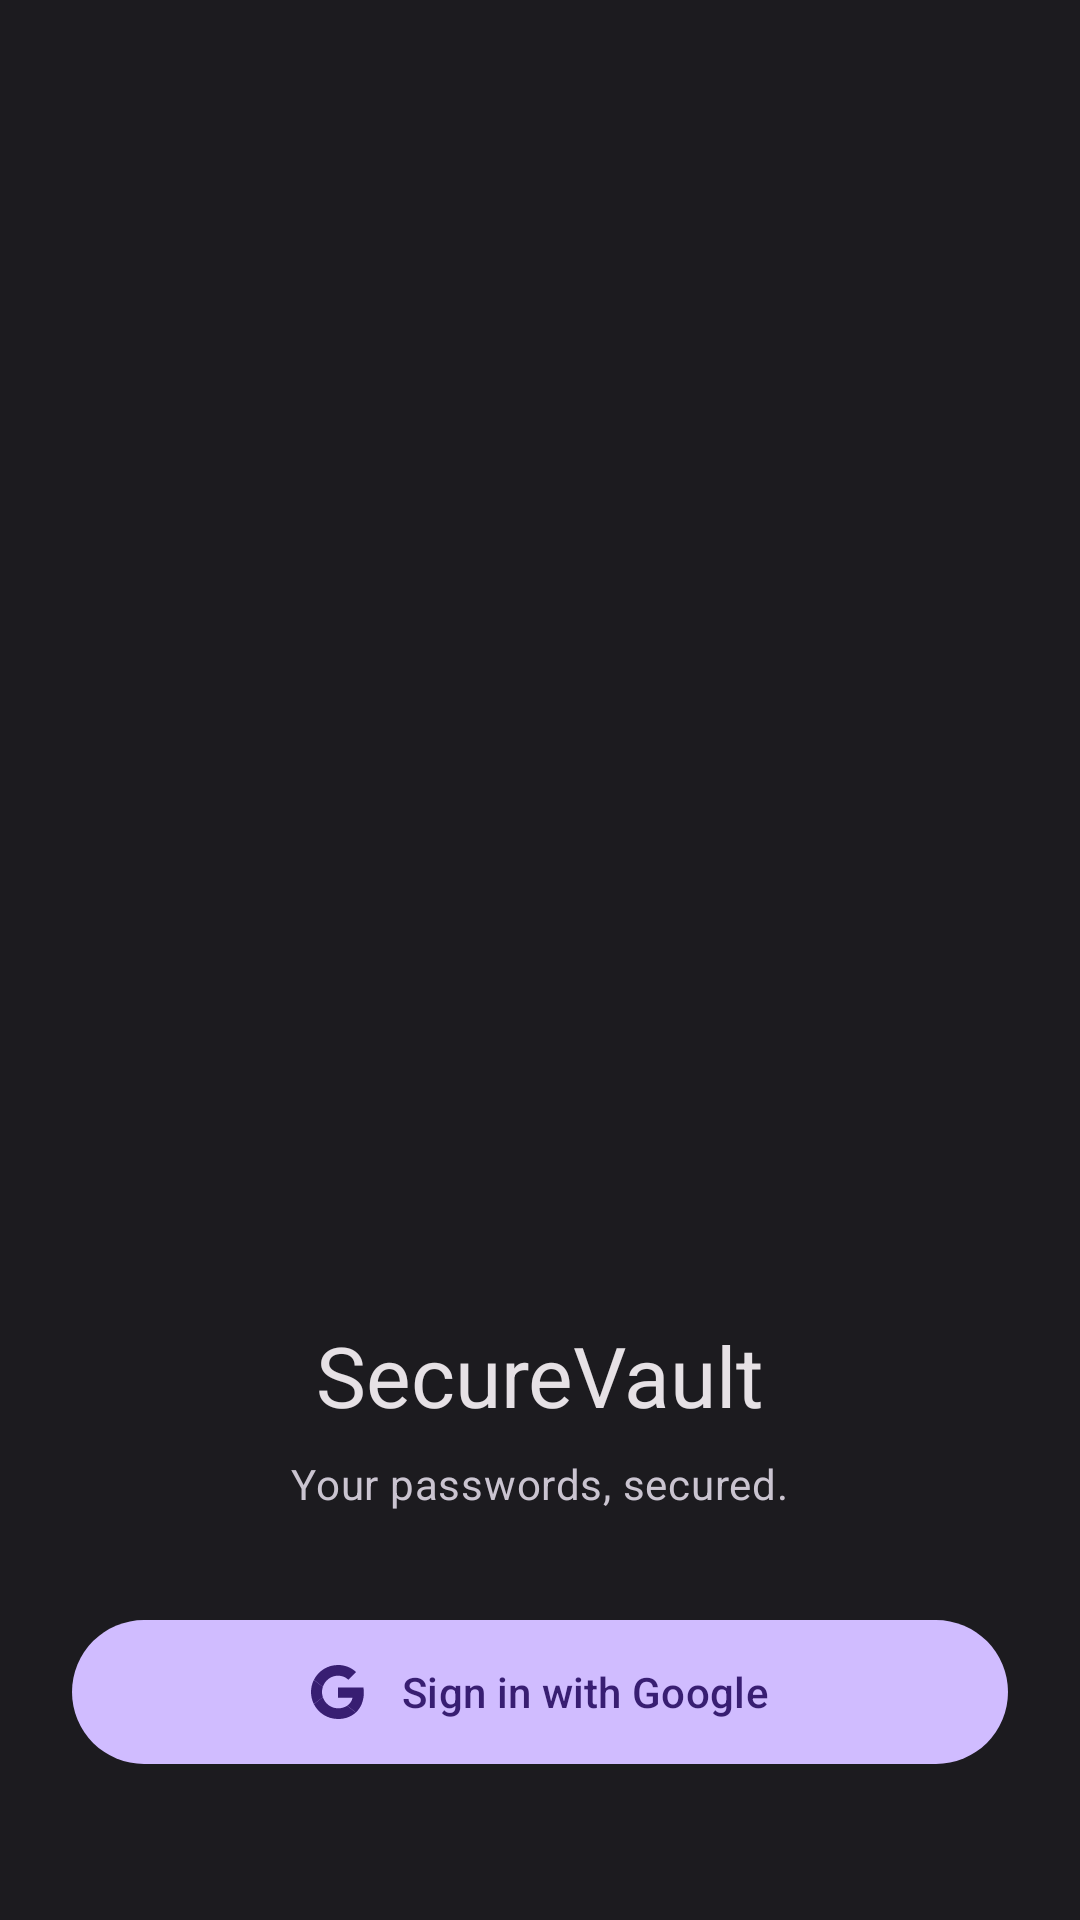

Reconstruct the res/layout file that produces this screen, plus the resources it refers to.
<!-- AndroidManifest.xml: application theme Theme.SecureVault -->
<!-- res/layout/activity_login.xml -->
<?xml version="1.0" encoding="utf-8"?>
<androidx.coordinatorlayout.widget.CoordinatorLayout
    xmlns:android="http://schemas.android.com/apk/res/android"
    xmlns:app="http://schemas.android.com/apk/res-auto"
    xmlns:tools="http://schemas.android.com/tools"
    android:layout_width="match_parent"
    android:layout_height="match_parent"
    android:background="@color/color_surface"
    tools:context=".ui.onboarding.LoginActivity">

    
    
    <androidx.viewpager2.widget.ViewPager2
        android:id="@+id/vp_onboarding"
        android:layout_width="match_parent"
        android:layout_height="0dp"
        app:layout_constraintBottom_toTopOf="@id/ll_bottom_panel"
        app:layout_constraintTop_toTopOf="parent" />

    
    <LinearLayout
        android:id="@+id/ll_bottom_panel"
        android:layout_width="match_parent"
        android:layout_height="wrap_content"
        android:layout_gravity="bottom"
        android:orientation="vertical"
        android:paddingHorizontal="24dp"
        android:paddingBottom="48dp"
        android:paddingTop="24dp">

        
        <TextView
            android:layout_width="wrap_content"
            android:layout_height="wrap_content"
            android:layout_gravity="center_horizontal"
            android:text="@string/app_name"
            android:textAppearance="@style/TextAppearance.Material3.HeadlineMedium"
            android:textColor="@color/color_on_surface"
            android:layout_marginBottom="8dp" />

        <TextView
            android:layout_width="wrap_content"
            android:layout_height="wrap_content"
            android:layout_gravity="center_horizontal"
            android:text="@string/login_tagline"
            android:textAppearance="@style/TextAppearance.Material3.BodyMedium"
            android:textColor="@color/color_on_surface_variant"
            android:layout_marginBottom="32dp" />

        
        <com.google.android.material.button.MaterialButton
            android:id="@+id/btn_google_sign_in"
            android:layout_width="match_parent"
            android:layout_height="56dp"
            android:text="@string/sign_in_with_google"
            android:textColor="@color/color_on_primary"
            app:backgroundTint="@color/color_primary"
            app:cornerRadius="28dp"
            app:icon="@drawable/ic_google_logo"
            app:iconGravity="textStart"
            app:iconPadding="12dp" />

    </LinearLayout>

    
    <FrameLayout
        android:id="@+id/progress_loading"
        android:layout_width="match_parent"
        android:layout_height="match_parent"
        android:background="#80000000"
        android:visibility="gone">

        <com.google.android.material.progressindicator.CircularProgressIndicator
            android:layout_width="wrap_content"
            android:layout_height="wrap_content"
            android:layout_gravity="center"
            android:indeterminate="true"
            app:indicatorColor="@color/color_primary"
            app:trackColor="@color/color_surface_variant" />

    </FrameLayout>

</androidx.coordinatorlayout.widget.CoordinatorLayout>
<!-- resources referenced by this layout -->
<resources>
  <color name="color_on_primary">#381E72</color>
  <color name="color_on_surface">#E6E1E5</color>
  <color name="color_on_surface_variant">#CAC4D0</color>
  <color name="color_primary">#D0BCFF</color>
  <color name="color_surface">#1C1B1F</color>
  <color name="color_surface_variant">#49454F</color>
  <!-- drawable ic_google_logo (drawable) -->
  <vector xmlns:android="http://schemas.android.com/apk/res/android"
      android:width="24dp"
      android:height="24dp"
      android:viewportWidth="48"
      android:viewportHeight="48">
      
      <path
          android:fillColor="#EA4335"
          android:pathData="M24,9.5c3.54,0 6.71,1.22 9.21,3.6l6.85,-6.85C35.9,2.38 30.47,0 24,0 14.62,0 6.51,5.38 2.56,13.22l7.98,6.19C12.43,13.72 17.74,9.5 24,9.5z"/>
      <path
          android:fillColor="#4285F4"
          android:pathData="M46.98,24.55c0,-1.57 -0.15,-3.09 -0.38,-4.55H24v9.02h12.94c-0.58,2.96 -2.26,5.48 -4.78,7.18l7.73,6c4.51,-4.18 7.09,-10.36 7.09,-17.65z"/>
      <path
          android:fillColor="#FBBC05"
          android:pathData="M10.53,28.59c-0.48,-1.45 -0.76,-2.99 -0.76,-4.59s0.27,-3.14 0.76,-4.59l-7.98,-6.19C0.92,16.46 0,20.12 0,24c0,3.88 0.92,7.54 2.56,10.78l7.97,-6.19z"/>
      <path
          android:fillColor="#34A853"
          android:pathData="M24,48c6.48,0 11.93,-2.13 15.89,-5.81l-7.73,-6c-2.15,1.45 -4.92,2.3 -8.16,2.3 -6.26,0 -11.57,-4.22 -13.47,-9.91l-7.98,6.19C6.51,42.62 14.62,48 24,48z"/>
      <path
          android:fillColor="#00000000"
          android:pathData="M0,0h48v48H0z"/>
  </vector>
  <string name="app_name">SecureVault</string>
  <string name="login_tagline">Your passwords, secured.</string>
  <string name="sign_in_with_google">Sign in with Google</string>
  <style name="Theme.SecureVault" parent="Theme.Material3.Dark.NoActionBar">
  
          
          <item name="colorPrimary">@color/color_primary</item>
          <item name="colorOnPrimary">@color/color_on_primary</item>
          <item name="colorPrimaryContainer">#4F378B</item>
          <item name="colorOnPrimaryContainer">#EADDFF</item>
  
          
          <item name="colorSecondary">@color/color_secondary</item>
          <item name="colorOnSecondary">#332D41</item>
          <item name="colorSecondaryContainer">#332D41</item>
          <item name="colorOnSecondaryContainer">#E8DEF8</item>
  
          
          <item name="colorSurface">@color/color_surface</item>
          <item name="colorOnSurface">@color/color_on_surface</item>
          <item name="colorSurfaceVariant">@color/color_surface_variant</item>
          <item name="colorOnSurfaceVariant">@color/color_on_surface_variant</item>
  
          
          <item name="android:colorBackground">@color/color_background</item>
          <item name="colorOnBackground">@color/color_on_surface</item>
  
          
          <item name="colorError">@color/color_error</item>
          <item name="colorOnError">#601410</item>
  
          
          <item name="android:statusBarColor">@color/color_background</item>
          <item name="android:navigationBarColor">@color/color_background</item>
          <item name="android:windowLightStatusBar">false</item>
  
          
          <item name="textInputStyle">@style/Widget.Material3.TextInputLayout.OutlinedBox</item>
      </style>
  <color name="color_secondary">#CCC2DC</color>
  <color name="color_background">#141218</color>
  <color name="color_error">#F2B8B5</color>
</resources>
